pico-8 play session: mixed d-pad (fixed 12-tick cycle)

[t = 2 s] mixed d-pad (1.2s cycle ×~1): → ← ↑ ↓ + 🅾/❎ taps, ~2s
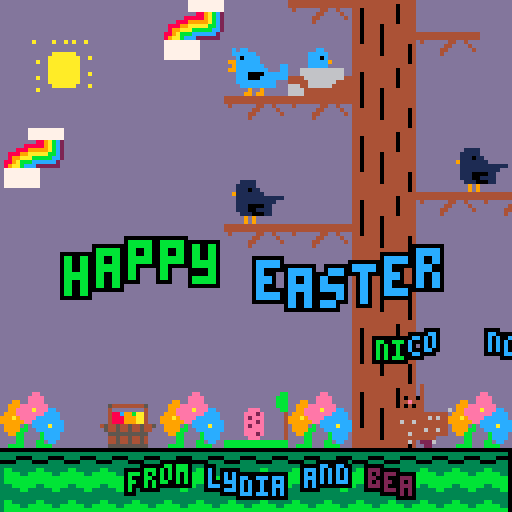
[t = 4 s] mixed d-pad (1.2s cycle ×~3): → ← ↑ ↓ + 🅾/❎ taps, ~4s
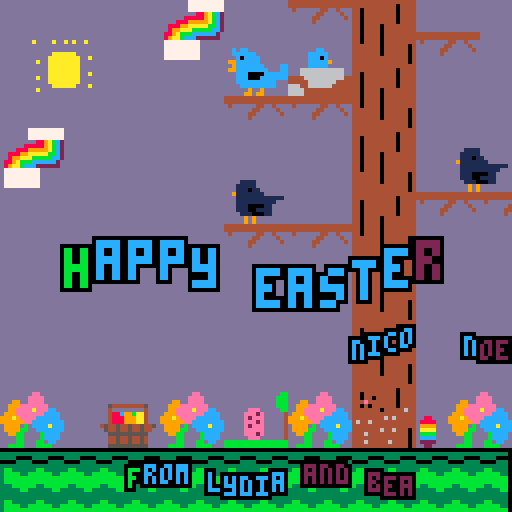
[t = 6 s] mixed d-pad (1.2s cycle ×~5): → ← ↑ ↓ + 🅾/❎ taps, ~6s
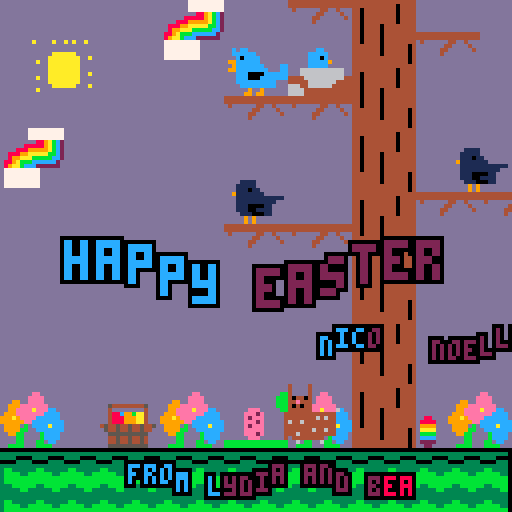
[t = 8 s] mixed d-pad (1.2s cycle ×~6): → ← ↑ ↓ + 🅾/❎ taps, ~8s
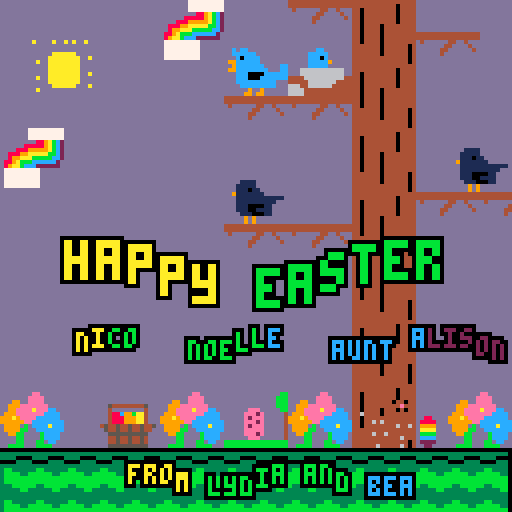

pico-8 cartridge
version 41
__lua__
-- happy easter
-- love lydia, bea, jeanna, 
-- and rocco
-- april 2023


function _init()
	bunx = 20
	buny = 128 - 32
	bundx = 1
	bunleft = true
	xstart = 128
end

function _update60()
	--if btn(0) then
	if bunx < 20 then
		bundx = 1
		bunleft = true
	end
	--if btn(1) then
	if bunx > 108 then
		bundx -= 1
		bunleft = false
	end
	bunx += bundx
	buny = 128 - 32 - flr(t()*10)%2
end

function _draw()
	cls(13)
	palt(0,false)
	palt(13,true)
	map()
	spr(168,bunx,buny,2,2,bunleft)
	draw_easter()
	draw_cousins()
	draw_girls()
end

function draw_cousins()
	names = {
	"nico",
	"noelle",
	"aunt alison",
	"uncle tony",
	}
	text = ""
	for n in all(names) do
		text = text.."   "..n
	end
	lentext = #text
	--text = "nico and noelle"
	xstart += -0.5
	if xstart < -lentext*4 then
		xstart = 128
	end
	yamp = 1.9
	colors = {8,9,10,11,12,2}
	clen = #colors
	for ix=1,#text,1 do
		wave = -sin(t()/2+ix/10)
		cix = flr(t()*2+ix/10)%clen + 1
		oprints(text[ix],xstart+ix*4,84+yamp*wave,colors[cix],0)
	end
end

function draw_easter()
	text = "happy easter"
	local xstart = 8
	yamp = 4
	colors = {8,9,10,11,12,2}
	clen = #colors
	for ix=1,#text,1 do
		wave = sin(t()/2+ix/10)
		cix = flr(t()*2+ix/10)%clen + 1
		oprint(text[ix],xstart+ix*8,64+yamp*wave,colors[cix],0)
	end
end

function draw_girls()
	text = "from lydia and bea"
	local xstart = 28
	yamp = 1.9
	colors = {8,9,10,11,12,2}
	clen = #colors
	for ix=1,#text,1 do
		wave = sin(t()/2+ix/10)
		cix = flr(t()*2+ix/10)%clen + 1
		oprints(text[ix],xstart+ix*4,118+yamp*wave,colors[cix],0)
	end
end


function oprint(text,x,y,c,co)
	pre = "\^w\^t"
	local t = pre..text
	for xx=x-1,x+1,1 do
	for yy=y-1,y+1,1 do
		print(t,xx,yy,co)
	end
	end
	print(t,x,y,c)
end

function oprints(text,x,y,c,co)
	pre = ""
	local t = pre..text
	for xx=x-1,x+1,1 do
	for yy=y-1,y+1,1 do
		print(t,xx,yy,co)
	end
	end
	print(t,x,y,c)
end
__gfx__
77000000dddddddddddddddddddd00000000dddd0000000000000000ddd0ddddddddddddddddddddddddddddddddddddddddddddddddd00ddd0ddddd00000000
00000000dddd00000000dddddd00444444440ddd33333333bbb3bbb3dd070ddddddd0dddddddddddd0dddddddddddddd00ddddddddd0055000500ddd00000000
00700700dd00444444440dddd0444444444440dd333300003bb33bb3ddd000ddddd070dddddddddd0dddddddddddddd0640ddddddd055006660550dd00000000
00077000d0444444444440ddd0444ff444ff440d0000333333333333ddd07700dd0770dddddd000d0d00dddddddddd066460ddddd05555506055550d00000000
00077000d0444ff444ff440d0444ff0444f0440d3333333333333333ddd07777007770ddddd0888000880dddddddd06664660dddd05555550555550d00000000
007007000444ff0444f0440d044fff0f4ff040dd3bb33333d33dd33dddd07777777770dddd087888088780ddddddd066646660dd060550005055500d00000000
00000000044fff0f4ff040dd044fff0ffff0f0ddbbbbb33bddddddddddd07777777770ddd08788888888780ddddddd044444440d066005555505060d00000000
00000000044fff0ffff0f0dd0444fffffffff0ddbbbbbbbbddddddddddd07777777700ddd08888888888880dddddddd06466660dd00550555550605000000000
000000000444fffffffff0ddd0444444444440ddbbbbbbbbbbbbbb03ddd000777770ddddd08888888888880ddddddd04046660ddd05506055550055000000000
00000000d0444444444440dddd0444f00ff40dddb33bbbbbb33bbbb0ddd0dd00770dddddd08888888888880dddddd040d0660ddd055066600050555000000000
00000000dd0444f00ff40dddddd044444440dddd33333bb333333bb3ddd0dddd00ddddddd08888888888880dddd0040ddd00dddd050666605505055000000000
00000000ddd044444440dddddddd0ff4400ddddd3333333333333333ddd0dddddddddddddd088888888880dddd0660ddddddddddd06666605550600d00000000
00000000dddd0ff4400ddddddd00fffffff0dddd3333333333333333ddd0ddddddddddddddd0888888880ddddd0660ddddddddddd06000050506660d00000000
00000000dd00fffffff0ddddd0ffffffffff0ddd3bb333333bb33333ddd0dddddddddddddddd08800880ddddddd00ddddddddddddd055555506660dd00000000
00000000d0ffffffffff0ddd0fff00ffffff0dddbbbbb33bbbbbb33bddd0ddddddddddddddddd00dd00dddddddddddddddddddddddd0055550600ddd00000000
000000000fff00ffffff0ddd0fffff0fffff00ddbbbbbbbbbbbbbbbbddd0ddddddddddddddddddddddddddddddddddddddddddddddddd000000ddddd00000000
000000000fffff0fffff00dd0ffff0fff0ff0f0dddddddd00ddddddddddddddddddddddd0000000000000000dddddddddddddddddddddddddddddddd00000000
000000000ffff0fff0ff0f0dd0000000000000dddddddd0330dddddddddd00000ddddddd3333333033333333ddd0ddddddd000dddddddddddddddddd00000000
00000000d0000000000000dd044444444444440dddddd030030dddddddd0777770dddddd3333000033330000dd060ddddd06660ddddddddd00d00ddd00000000
00000000044444444444440d040004440000040ddddd03033030dddddd077777770ddddd0000333000003333d06660dd0060060ddddddd00660660dd00000000
00000000040004440000040d00fff000d0fff0ddddd0303333030dddd07777007770dddd333333303333333306666600660660dddddd0060600600dd00000000
0000000000fff000d0fff0dddd0000ddd0fff0dddd0303333bb030dd0777707707770ddd3bb333303bb3333306666660600600ddddd0666600a00ddd00000000
00000000d0ffff0ddd000dddddddddddd0ffff0dd030b33bbbbb030d0777077770770dddbbbbb3303bbbb33bd066666600a00dddddd0666666aaa0dd00000000
00000000dd00000ddddddddddddddddddd00000d030bbbbbbbbbb0300777070770770dddbbbbbbb03bbbbbbbd066666666aaa0dddd0666666aaaaa0d00000000
00000000d444444dddd00000000000000000dddd30bbbbbb00000000077770770007000dbbbbbbb03bbbbbbbdd0666666aaaaa0ddd0666666000006000000000
000000004f0ff0f4ddd3bbb3bbb3bbb3bbb3dddd033bbbbb3333333307777770eee0eee0b33bbbb0333bbbbbdd066666600000ddd0666666660d060d00000000
000000004f0ff0f4ddd33bb33bb33bb33bb3dddd33333bb333330000d07777707070707033333bb033333bb3ddd06666660dddddd066660660ddd0dd00000000
00000000d444444ddddd3333333333333333dddd3333333300003333dd077700777077703333333033333333dddd060660dddddd066660000d00dddd00000000
00000000ffffffffdddd333333333333333ddddd3333333333333333ddd07077000e000d3333333033333333ddddd0000d00ddddd0660dd00d0a0ddd00000000
00000000dffffffdddddd33dd33dd33dd33ddddd3bb333333bb33333dddd00000eee0ddd3bb333303bb33333ddddddd00d0a0ddddd00ddd0a0d0dddd00000000
00000000d444444dddddddddddddddddddddddddbbbbb33bbbbbb33bddd0eeeeeeeee0ddbbbbb3303bbbb33bddddddd0a0d0dddddddddddd0ddddddd00000000
00000000ddfddfddddddddddddddddddddddddddbbbbbbbbbbbbbbbbdd0000000000000dbbbbbbb03bbbbbbbdddddddd0ddddddddddddddddddddddd00000000
00000000dddddddddddddddddddddddddddddddddddddddddddddddddddddddddddddddddddddddddddddddddddddddddd0ddddddddddddddddddddddd0000dd
00000000ddddddddddddddddddddddddddddddddddddddddddddddddddddd0dddd0dddddddddd000000dddddddddddddd0f0dddddddddd000dd00dddd0bbbb0d
00000000ddddddddddddddddddd0ddddddddd0ddddddddddddddddddd0dd020dd020dd0dddd0099999900dddddddddd00ff0dddddddd00bbb00bb0dd0bbbbbb0
00000000dddddddddddddddddd0e0dd0000d0e0ddddddddddddddddd020d020dd020d020dd099999959990ddddddd00fffff0dddddd0bbb000b000dd0bbbbbb0
00000000dddddddddddddddddd0ee00eeee0ee0ddddddddddddddddd0220222002220220dd099999555990dddddd0ffff0000ddddd0bbb070707070d0bbbbbb0
00000000ddddddd0dddddddddd0eeeeeeeee0e0dddddddd000d000dd0222000220002220d09995999599990ddddd0f000ffff0dddd0bbb070707070d0bbbbbb0
00000000ddddddd0d000dddddd0eeeeeeeeee0dddddddd033303330d0220444004440220d09999999999990ddddd00ffffff0ddddd0bbbb000b000ddd0bbbb0d
00000000ddddddd00bb0dddddd0ee0eeeeee0e0dddd000070707070d0220404004040220d09999999959990dddd0fffff000f0ddddd0bbbbbbbb00dddd0000dd
00000000ddddddd0bb0dddddd0eeee0eeee0ee0ddd033330003000ddd02044400444020dd09999599999990dddd0ff000fffff0dddd0bbbbbbbbbb0ddddddddd
00000000ddd000000000ddddd0eeeee0ee0eee0ddd033333333330ddd02200022000220dd09599999999590dddd000ffffff00dddddd0bbbbb0000dddddddddd
00000000ddd088808880ddddd0e00eeeeeeeee0dd03333333033330dd02222222222220dd09999999999990ddd0ffffff000ff0ddd0dd0bbbbbbbb0ddddddddd
00000000ddd088808880dddddd0eeeeeeeeee0dd03330333330000dddd022000000220dddd099999999990dddd0fff000fffff0dd0b00bbb000000dddddddddd
00000000ddd000000000ddddd0eeeeee00eeee0dd03330303333330dddd0220220220ddddd099959959990dddd0000fffff0000dd0b0bbb077770ddddddddddd
00000000dddddddddddddddd0eee0000dd0eeee003330000030000dddddd02222220ddddddd0099999900dddd0fffffff0055550dd00bbbb00700ddddddddddd
00000000dddddddddddddddd0ee0ee0dddd0000dd03330ddd030ddddddddd000000dddddddddd000000dddddd0ffffff05555550dddd0bbbbb0bb0dddddddddd
00000000ddddddddddddddddd00d00dddddddddddd00000dd000dddddddddddddddddddddddddddddddddddddd0000000000000dddddd00000d00ddddddddddd
00000000ddddddddddddddddddddddddddddddddddddddddddddddddddddd0dddd0ddddddd000ddddddddddd0000000000000000dddddd000dd00ddd00000000
00000000ddddddddddddddddddd0ddddddddd0dddddddddddddddddddddd020dd020dddddd000000dddddddd0b333333333333b0dddd00bbb00bb0dd00000000
00000000dddddddddddddddddd0e0dd0000d0e0ddddddddd000d000ddddd020dd020dddddd00a0aa0dddddddd0b33b3333b3330dddd0bbb000b000dd00000000
00000000dddddddddddddddddd0ee00eeee0ee0dddddddd033303330ddd0222002220dddd0aa0a0aa0ddddddd0b3b333333b330ddd0bbb070707070d00000000
00000000dddddddddddddddddd0eeeeeeeee0e0dddddd00070707070dd020002200020ddd0aa0aa0aa0ddddddd0b3333333330dddd0bbb070707070d00000000
00000000dddddddddddddddddd0eeeeeeeeee0dddddd03330003000dddd0444004440ddd0aaaa0aa0aa00ddddd0b3333333330dddd0bbbb000b000dd00000000
00000000dddddddddddddddddd0ee0eeeeee0e0dddd033333333330dddd0404004040ddd0aaaa0aa0aaaa0ddddd0b33333330dddddd0bbbbbbbbbb0d00000000
00000000dddddd040000ddddd0eeee0eeee0ee0ddd03333333033330ddd0444004440ddd0aaaaa0aa0aaaa0dddd0b3b33b330dddddd0bbbbbbb000dd00000000
00000000ddddd009d0800dddd0eeeee0ee0eee0ddd0330333300000ddd020002200020dd0aaaaaa0aa0aa0dddddd0b333330dddddddd0bbbbb0ddddd00000000
00000000dddd009999090dddd0eeeeeeeeeeee0dd033330330330330dd020222222020ddd0aaaaa0aaa000dddddd0b333330dddddd0dd0bbbbb0dddd00000000
00000000ddddd0d99d0a0dddd0eeeeeeeeeeee0dd03330000d00000ddd022000000220ddd0aaaaaa000aa0ddddddd0b3330dddddd0b00bbb0bbb0ddd00000000
00000000ddddd09999000ddddd0eeeeeeeeee0ddd0330dddddddddddd02222022022220ddd0aaaaaaaaaa0ddddddd0b3330dddddd0b0bbb070bbb0dd00000000
00000000ddddd0000000ddddddd0eee000ee0ddd0330dddddddddddddd022202202220ddddd0aaaaaaaa0ddddddddd0b30dddddddd00bbbb00000ddd00000000
00000000ddddddddddddddddddd0eee0e0ee0dddd030ddddddddddddddd0200000020ddddddd0aaaaa00dddddddddd0b30dddddddddd0bbbb00bb0dd00000000
00000000dddddddddddddddddddd0eee0ee0dddddd0ddddddddddddddddd0dddddd0ddddddddd00000ddddddddddddd0b0ddddddddddd0bbb0d0b0dd00000000
00000000ddddddddddddddddddddd000000ddddddddddddddddddddddddddddddddddddddddddddddddddddddddddddd0ddddddddddddd000ddd0ddd00000000
00000000000000000000000000000000dddddddddddddddddddddddddddddddddddddddddddddddddddddddddddddddddddddddddddddddd4444444444444444
00000000000000000000000000000000dddddddddddddddddddddddddddddddddddddddddddddddddddddddddddddddddddddddddddddddd4444444444444444
00000000000000000000000000000000ddddddddddddddddddddddddddddddddddddddddddddddbbddddddddeeddddddaddddaddadaddaddd4dddddd44dd4ddd
00000000000000000000888800000000dddddddddddddddddddddddddddddddddddddddddddddbbbdddddddeeeedddddddddddddddddddddddddddd44dddd4dd
00000000000000000088899888888000dddddddccddddddddddddddddddddddddddddddddddddbbbddd99ddeeeeddddddddddddddddddddddddddd44dddddd4d
000000000000000000899aa999998880dddddcccccddddddddd5444444445ddddddddddddddddbbbdd999eeeeeeedddddddddaaaaaaddddddddddd4ddddddddd
00000000000000000889abbaaaaa9988dddddccc0cddddddddd4dddddddd4dddddddddeeedddddbbdd99eeeeaeeeccddddddaaaaaaaaddaddddddddddddddddd
00000000000000008999abcbbbbbaa98dddddccccc9dddddddd488c99baa4ddddddddeee2eddddd4d999eeeeeeeccccddaddaaaaaaaadddddddddddddddddddd
00000000000000000000bccccccbbb00dddddcccccddddddddd4888999aa4dddddddde2eeeddddd4999a9eeeeccccccdddddaaaaaaaadddddddddddddddddddd
000000000000000000000222222cccc0ddd66666666666ddddd4888999aa4ddddddddeee2eddddd4999999eeccccccccddddaaaaaaaadddddddddddddddddddd
00000000000000000aa0000000022200ddd66666666666ddd45445445445445dddddde2eeeddddd4d9999dbdccccacccddddaaaaaaaaddaddddddddddddddddd
0000000000000000a0000000000aaa004444666666666644dd544544544544dddddddeeeeeddddd4d9999bbddcccccccdaddaaaaaaaadddddddddddddddddddd
0000000000000000aa00a000000a0aa04444466666664444ddd5555555555ddddddddeee2eddddd4dd99bbddddbccccdddddaaaaaaaadddddddddddddddddddd
000000000000000000a000a0000aaaa06664466666644444ddd4454454454dddddddddeeedddddd4ddddbbddddbccccddddddaaaaaadddaddddddddddddddddd
0000000000000000aa00a0aaaa0a00006666444444444444ddd4454454454dddbbbbbbbbbbbbbbbbddddbbdddbbdccdddadddddddddddddddddddddddddddddd
00000000000000000000a0a00a0aaaa06666444444444444ddd5555555555dddbbbbbbbbbbbbbbbbddbbbbdddbbbbddddddddddddddddddddddddddddddddddd
0000000000000000ddddddd777777777dddddddddddddddddddddddddddddddddddddddddddddddddddddddddddddddddddddddddddddddd4444444444444444
0000000000000000ddddddd777777777ddddddddddddddddddddddddddddddddddd4dddd4ddddddddddddddddddddddddddddddddddddddd4444444444404444
0000000000000000ddddddd777777777ddddddddddddddddddddddddddddddddddd4dddd4ddddddddddddddddddddddddddddddddddddddd4404444444404444
0000000000000000ddddddddd889abc2ddddddddddddddddddddddddddddddddddd4dddd4ddddddddddddddddddddddddddddddddddddddd4404444444404444
0000000000000000dddddd888889abc2dddddddddddddddddddd0000000dddddddd404404dddddddddcdccdddddddddddddddddddddddddd4404444444404444
0000000000000000dddd88899999abc2ddddddddddddddddddd000000000ddddddd44e444dddddddddccccccdddddddddddd1111dddddddd4404444444404444
0000000000000000dd88899aaaaabbc2ddddddddddddddddddd000000000ddddddd404044ddddddddddc0ccccdddddddddd11111dddddddd4404444044444444
0000000000000000dd899aaabbbbbcc2ddddddddddddddddddd444444444ddddddd444444dddddd6d99ccccccdddddddddd111011ddddddd4404444044444444
0000000000000000d889abbbcccccc2ddd88ddddddddddddddd4444444444dddddd444444444444ddd9cccccccddddccdd91111111dddddd4404444044444444
0000000000000000d89aabccc222222dd8888dddddddddddddd444444448ddddddd444444464644dd99ccccccccdddccddd111111111111d4404444044444444
0000000000000000d777777777ddddddd9999dddddddddddddd466644448ddddddd644644444444ddddccc0000ccccccddd1111111111ddd4404444044444444
0000000000000000d777777777dddddddaaaadddddddddddddd466644440ddddddd444444444444ddddccc000cccccccddd111000011dddd4444444044444404
0000000000000000d777777777dddddddbbbbdddddddddddddd466644448ddddddd444444644644ddddccccccccccdddddd111001111dddd4444444044444404
0000000000000000d777777777dddddddccccdddddddddddddd444444448ddddddd446444444444dddddcccccccccddddddd11100011dddd4444444044444404
0000000000000000d777777777ddddddd2222dddddddddddddd4444444444ddddddd44444444dddddddddd9dd9ddddddddddd9d9dddddddd4444444444444404
0000000000000000dddddddddddddddddd22ddddddddddddddd4444444444dddddddd6ddddd6ddddddddd99d99ddddddddddd9d9dddddddd4444444444444404
__gff__
0000000000010400000000000000000000000000000104000000000000000000000000000002080000010100000000000000101010040400000101000000000000000000000104000000000000000000000000000001040000000000000000000000000000010400000000000000000000001000000104000000000000000000
0000000000000000000000000000000000000000000000000000000000000000000000000000000000000000000000000000000000000000000000000000000000000000000000000000000000000000000000000000000000000000000000000000000000000000000000000000000000000000000000000000000000000000
__map__
0000000000a2a300008e8faeaf00000000000000000000000000000000000000000000000000000000000000000000000000000000000000000000000000000000000000000000000000000000000000000000000000000000000000000000000000000000000000000000000000000000000000000000000000000000000000
008c8d0000b2b3aaab8485bebf8e8f0000000000000000000000000000000000000000002505050505050526000000000000000032333333333333340000000000000000000000000000000000000000000000000000000000000000000000000000000000000000000000000000000000000000000000000000000000000000
009c9d00000000babb9495aeaf9e9f0000000000000000000000000000000000000000253515151515151516260000000000000000000000000000000000000000000000000032333334000000000000000000000000000000000000000000000000000000000000000000000000000000000000000000000000000000000000
000000000000008e8f8e8fbebf00000000000000002505050505260000000000000025351515151515151515162600000000000000000000000000000000000000000000000000000000000000000000000000000000000000000000000000000000000000000000000000000000000000000000000000000000000000000000
a2a300000000009e9f9e9faeaf00acad00000000253515151515162600000000002535151515151515151515151626000000000000000000000000000000000000000000000000000000000000000000000000000000000000000000000000000000000000000000000000000000000000000000000000000000000000000000
b2b30000000000acad0000bebf00bcbd00000025351515151515151626000000253515151515151515151515151516260000000000000000000000000000000000000000000000000000000000000000000000000000000000000000000000000000000000000000000000000000000000000000000000000000000000000000
00000000000000bcbd0000aeaf8e8f8e0005053515151515151515151605050535151515151515151515151515151516050505050505050505050505050505050505052900000000000000002a050505000000000000000000000000000000000000000000000000000000000000000000000000000000000000000000000000
000000000000008e8f8e8fbebf9e9f9e0015151515151515151515151515151515151515151515151515151515151515151515151515151515151515151515151515153900000000000000003a151515000000000000000000000000000000000000000000000000000000000000000000000000000000000000000000000000
000000000000009e9f9e9faeaf00000000000000000000000000000000000000000000000000000000000000000000000000000000000000000000000000000000000000000000000000000000000000000000000000000000000000000000000000000000000000000000000000000000000000000000000000000000000000
0000000000000000000000bebf00000000000000000000000000000000000000000000000000000000000000000000000000000000000000000000000000000000000000000000000000000000000000000000000000000000000000000000000000000000000000000000000000000000000000000000000000000000000000
0000000000000000000000aeaf00000000000000000000000000000000000000000000000000000000000000000000000000000000000000000000000000000000000000000000000000000000000000000000000000000000000000000000000000000000000000000000000000000000000000000000000000000000000000
0000000000000000000000bebf00000000000000000000000000000000000000000000000000000000000000000000000000000000000000000000000000000000000000000000000000000000000000000000000000000000000000000000000000000000000000000000000000000000000000000000000000000000000000
8a8b0086878a8b88898a8baeafa48a8b00000000000000000000000000000000000000000000000000000000000000000000000000000000000000000000000000000000000000000000000000000000000000000000000000000000000000000000000000000000000000000000000000000000000000000000000000000000
9a9b0096979a9b98999a9bbebfb49a9b00000000000000000000000000000000000000000000000000000000000000000000000000000000000000000000000000000000000000000000000000000000000000000000000000000000000000000000000000000000000000000000000000000000000000000000000000000000
2a05050505050505050505050505052900000000000000000000000000000000000000000000000000000000000000000000000000000000000000000000000000000000000000000000000000000000000000000000000000000000000000000000000000000000000000000000000000000000000000000000000000000000
3a15151515151515151515151515153900000000000000000000000000000000000000000000000000000000000000000000000000000000000000000000000000000000000000000000000000000000000000000000000000000000000000000000000000000000000000000000000000000000000000000000000000000000
